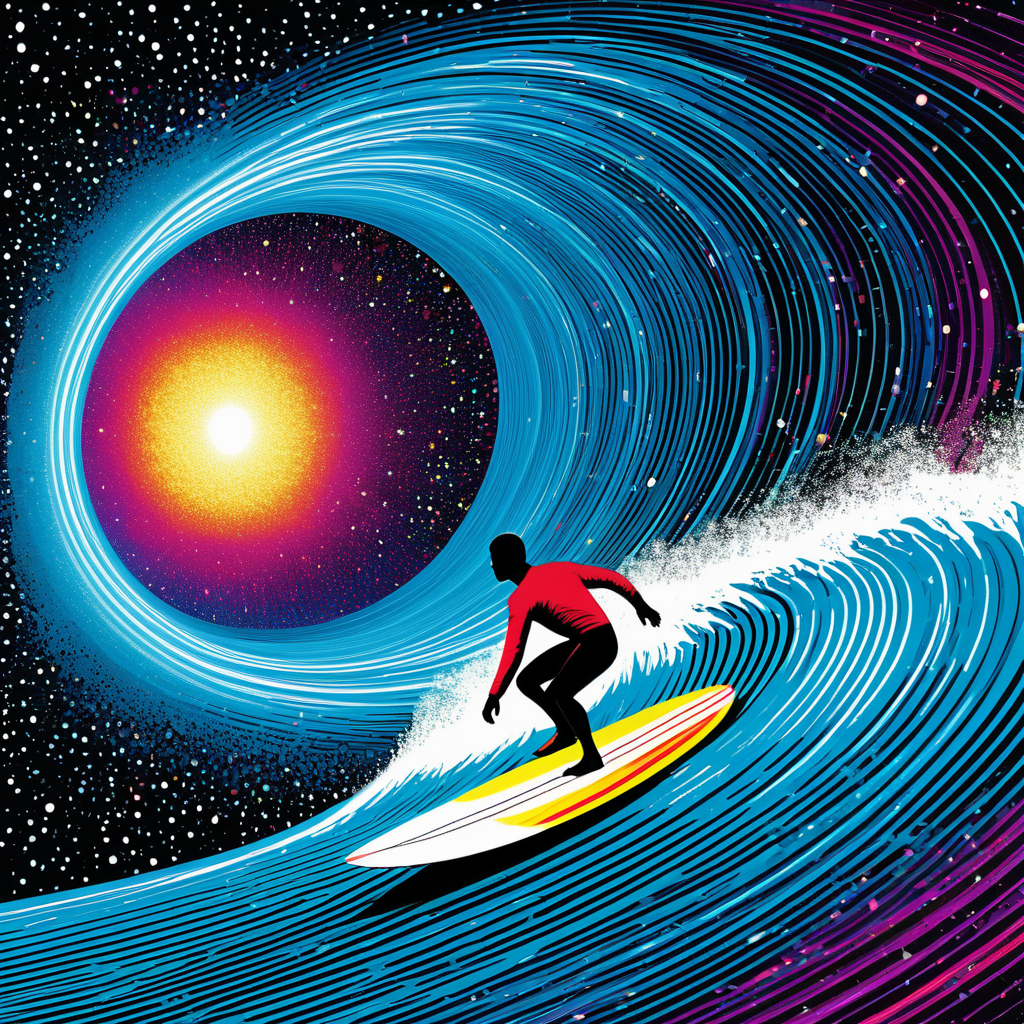
Generation parameters embedded in this image by AUTOMATIC1111 Stable Diffusion web UI or a fork of it (Forge, ...) (PNG 'parameters' text chunk):
A futuristic surfer rides an energy wave through the cosmic microwave background, navigating through the remnants of the Big Bang. (Postmodernism:1.1) (Pop art:1.3)
Negative prompt: bad hands, bad feet, bad faces, weird arms and legs, tattoo, statue, picture frame, anime, cartoon
Steps: 30, Sampler: DPM++ 2M, Schedule type: Karras, CFG scale: 7, Seed: 3196132456, Size: 1024x1024, Model hash: 33e58e8668, Model: Juggernaut-XI-byRunDiffusion, Token merging ratio: 0.1, Version: v1.10.1